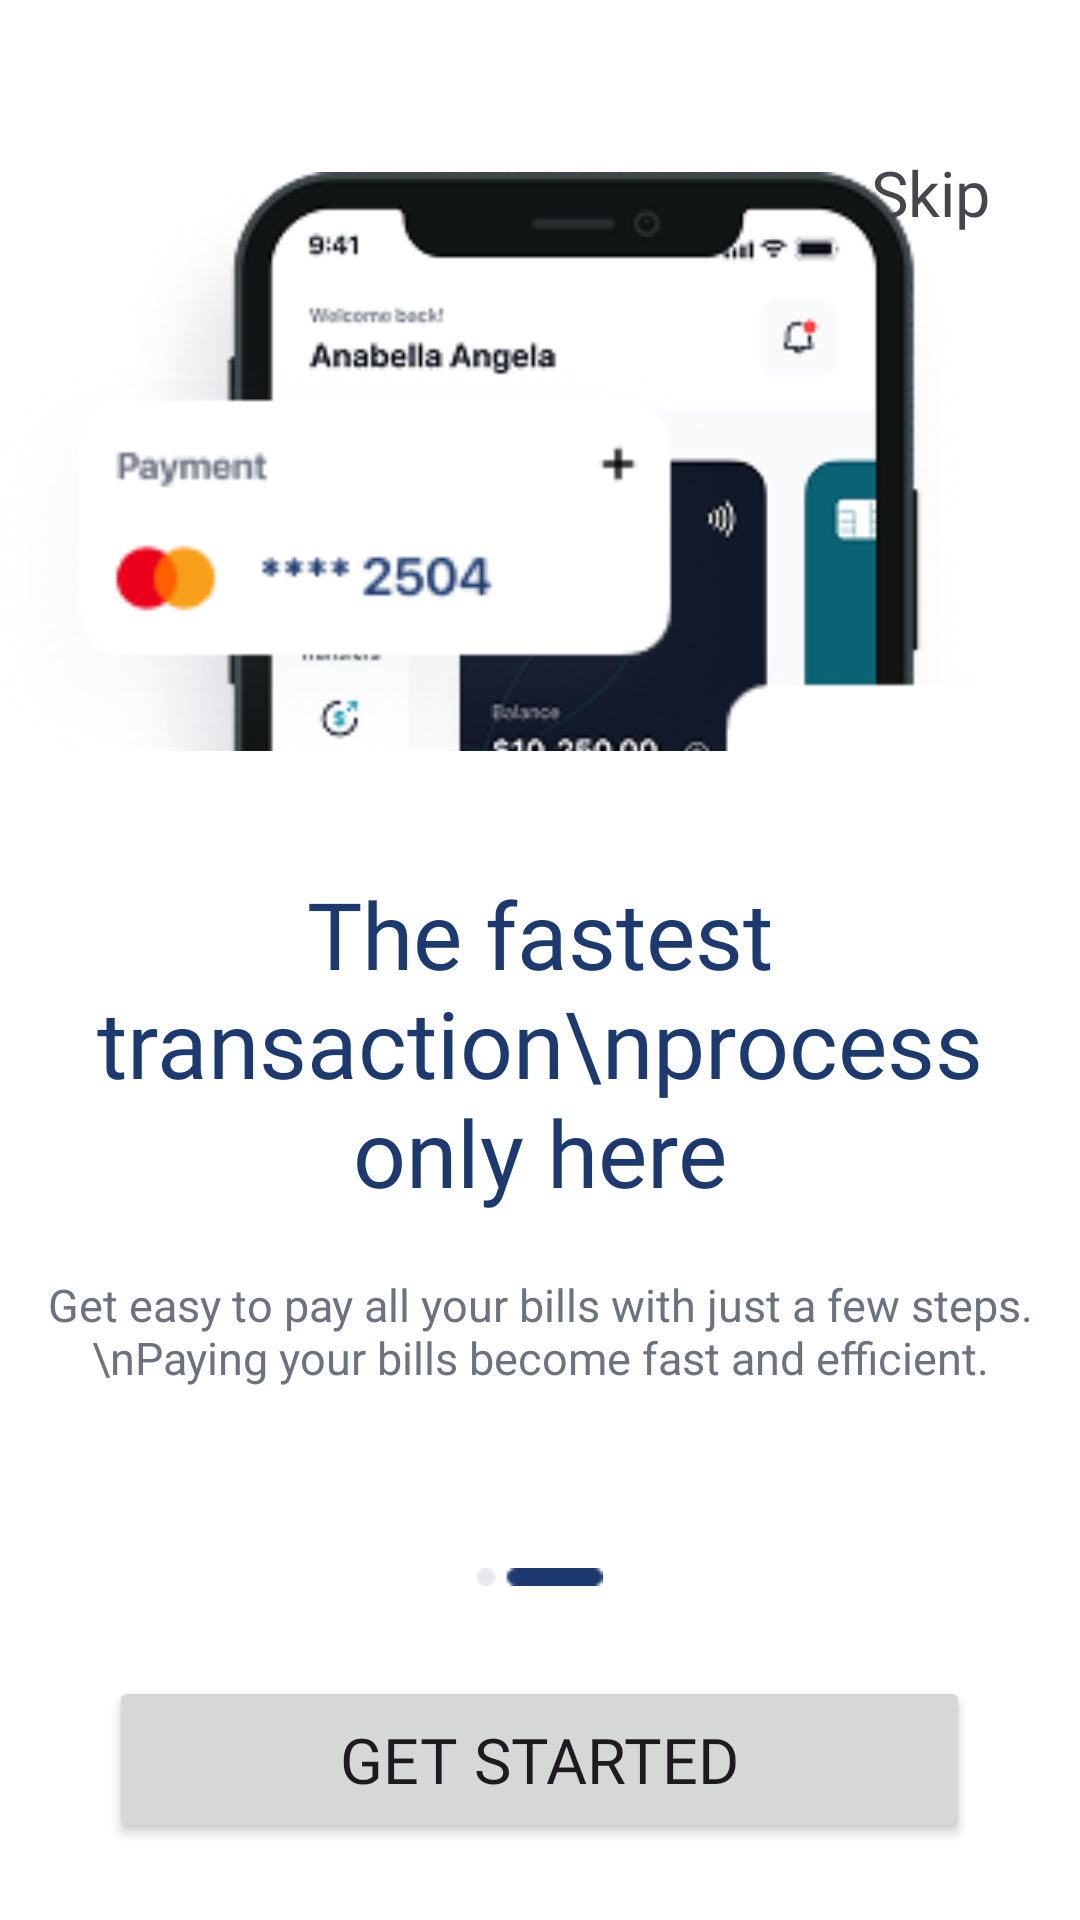

This screen was rendered from an Android layout file. Write that file and the resources it references.
<!-- AndroidManifest.xml: application theme Theme.FinancesAppCoPayment -->
<!-- res/layout/onboarding2.xml -->
<?xml version="1.0" encoding="utf-8"?>
<LinearLayout xmlns:android="http://schemas.android.com/apk/res/android"
    xmlns:app="http://schemas.android.com/apk/res-auto"
    xmlns:tools="http://schemas.android.com/tools"
    android:id="@+id/main"
    android:background="@color/white"
    android:orientation="vertical"
    android:layout_width="match_parent"
    android:layout_height="match_parent"
    tools:context=".OnBoarding2Activity">
    <TextView
        android:id="@+id/skiptv"
        android:layout_width="wrap_content"
        android:layout_height="wrap_content"
        android:text="Skip"
        android:layout_gravity="right"
        android:layout_marginRight="30dp"
        android:layout_marginTop="50dp"
        android:fontFamily="@font/roboto_black"
        android:textSize="21sp"/>
    <androidx.constraintlayout.widget.ConstraintLayout
        android:layout_marginTop="-83dp"
        android:layout_width="match_parent"
        android:layout_height="match_parent">
        <ImageView
            android:id="@+id/imageView2"
            android:layout_width="304dp"
            android:layout_height="521dp"
            android:src="@drawable/device2"
            app:layout_constraintBottom_toBottomOf="parent"
            app:layout_constraintEnd_toEndOf="parent"
            app:layout_constraintStart_toStartOf="parent"
            app:layout_constraintTop_toTopOf="parent" />
        <ImageView
            android:layout_width="383dp"
            android:layout_height="314dp"
            android:layout_marginTop="52dp"
            android:src="@drawable/illustration2"
            app:layout_constraintEnd_toEndOf="parent"
            app:layout_constraintHorizontal_bias="0.493"
            app:layout_constraintStart_toStartOf="parent"
            app:layout_constraintTop_toTopOf="@+id/imageView2" />
    </androidx.constraintlayout.widget.ConstraintLayout>
    <LinearLayout
        android:layout_width="match_parent"
        android:layout_height="match_parent"
        android:orientation="vertical"
        android:background="@color/white"
        android:layout_marginTop="-390dp">
        <TextView
            android:layout_width="wrap_content"
            android:layout_height="wrap_content"
            android:layout_gravity="center"
            android:gravity="center"
            android:layout_marginTop="40dp"
            android:text="The fastest transaction\nprocess only here"
            android:fontFamily="@font/roboto_black"
            android:textSize="31sp"
            android:textColor="#1D3A70"/>
        <TextView
            android:layout_width="wrap_content"
            android:layout_height="wrap_content"
            android:layout_gravity="center"
            android:layout_marginTop="20dp"
            android:gravity="center"
            android:text="Get easy to pay all your bills with just a few steps.\nPaying your bills become fast and efficient."
            android:textSize="15sp"
            android:textColor="#6B7280"/>

        <ImageView
            android:layout_width="wrap_content"
            android:layout_height="wrap_content"
            android:src="@drawable/slideinonboard2"
            android:layout_gravity="center"
            android:layout_marginTop="60dp"/>

        <Button
            android:id="@+id/btnNext"
            android:layout_width="287dp"
            android:layout_height="56dp"
            android:text="Get Started"
            android:fontFamily="@font/roboto_black"
            android:textSize="21sp"
            android:layout_gravity="center"
            android:layout_marginTop="30dp"/>
    </LinearLayout>
</LinearLayout>
<!-- resources referenced by this layout -->
<resources>
  <!-- drawable device2: png bitmap (drawable, 86297 bytes) -->
  <!-- drawable illustration2: png bitmap (drawable, 29536 bytes) -->
  <!-- drawable slideinonboard2: png bitmap (drawable, 272 bytes) -->
  <style name="Theme.FinancesAppCoPayment" parent="Base.Theme.FinancesAppCoPayment" />
  <style name="Base.Theme.FinancesAppCoPayment" parent="Theme.Material3.DayNight.NoActionBar">
          
          
      </style>
  <!-- not gathered from this repository: default colours our renderer supplied (Android Studio template values) -->
  <color name="white">#FFFFFFFF</color>
</resources>
